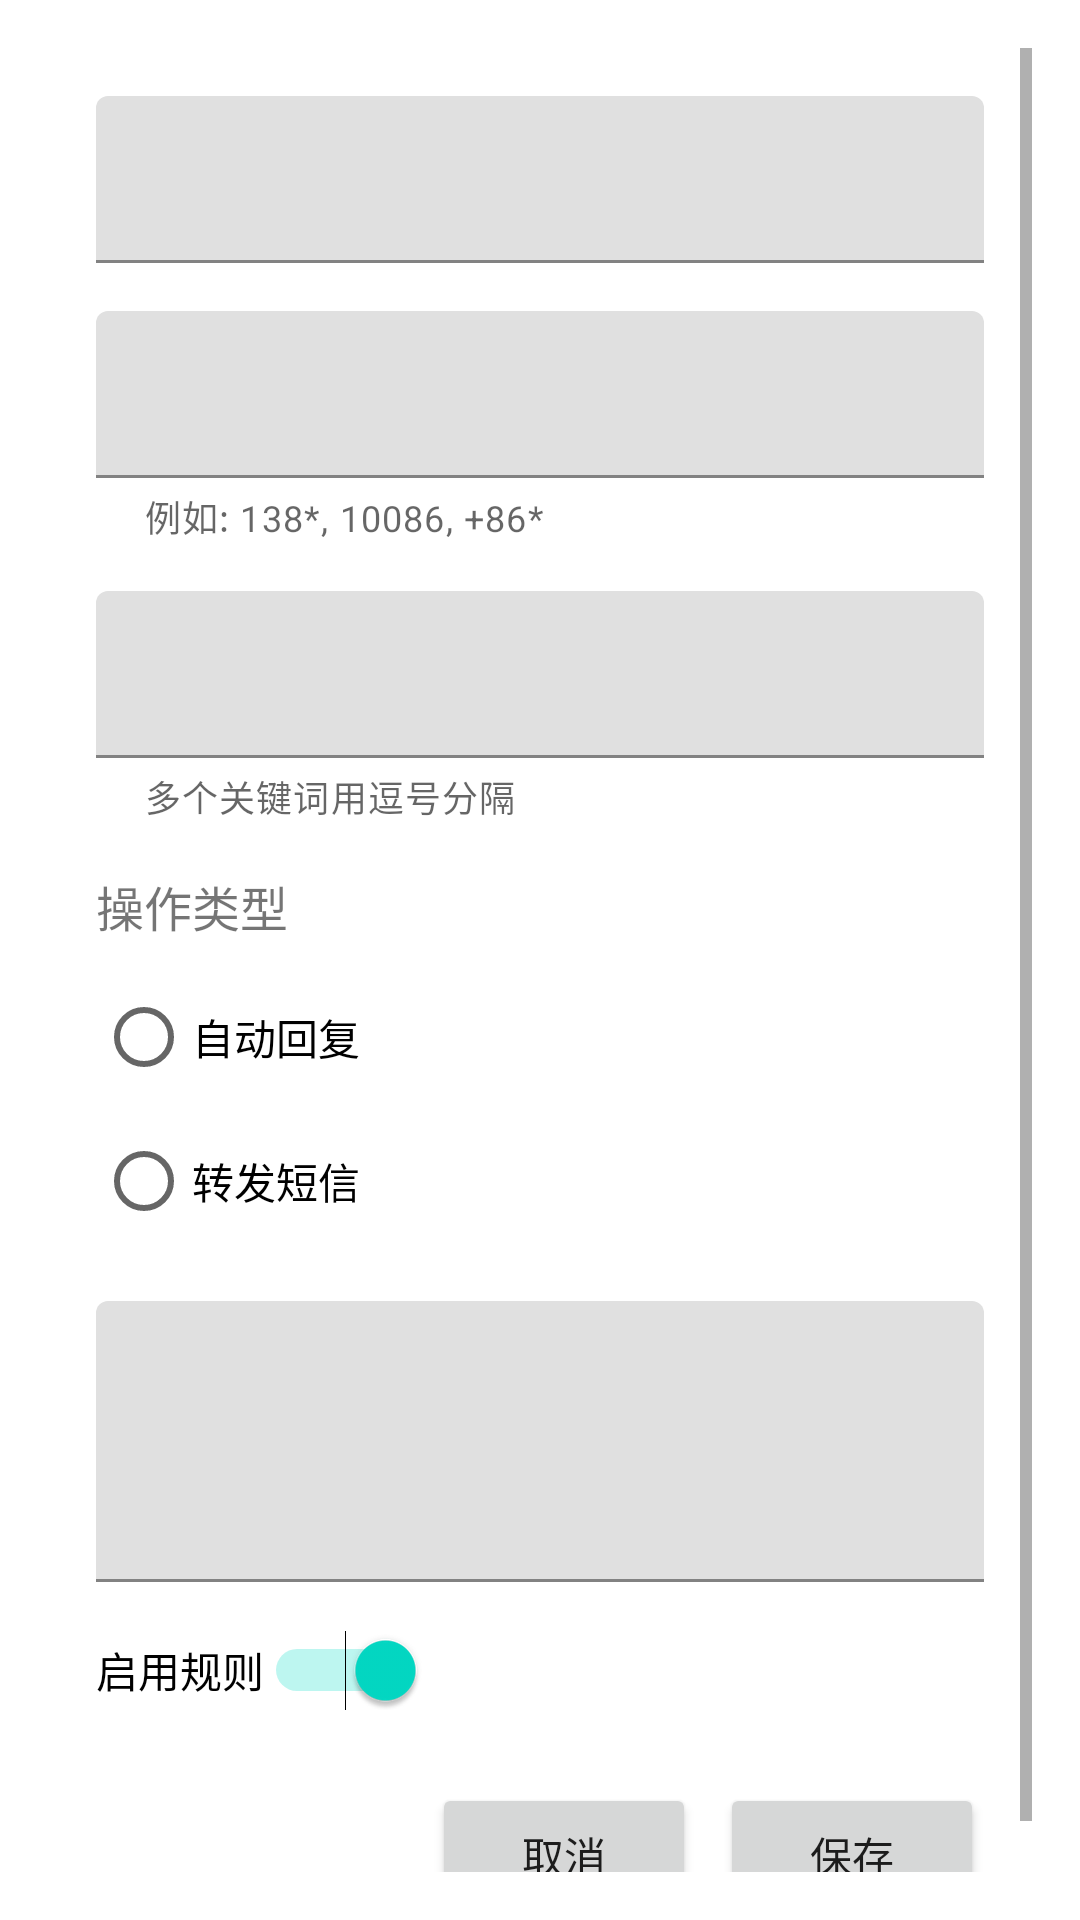

Reconstruct the res/layout file that produces this screen, plus the resources it refers to.
<!-- AndroidManifest.xml: application theme Theme.AutoSMS -->
<!-- res/layout/activity_rule_edit.xml -->
<?xml version="1.0" encoding="utf-8"?>
<ScrollView xmlns:android="http://schemas.android.com/apk/res/android"
    xmlns:app="http://schemas.android.com/apk/res-auto"
    xmlns:tools="http://schemas.android.com/tools"
    android:layout_width="match_parent"
    android:layout_height="match_parent"
    android:padding="16dp"
    tools:context=".RuleEditActivity">

    <LinearLayout
        android:layout_width="match_parent"
        android:layout_height="wrap_content"
        android:orientation="vertical"
        android:padding="16dp">

        <com.google.android.material.textfield.TextInputLayout
            android:layout_width="match_parent"
            android:layout_height="wrap_content"
            android:layout_marginBottom="16dp"
            app:hint="@string/rule_name">

            <com.google.android.material.textfield.TextInputEditText
                android:id="@+id/etRuleName"
                android:layout_width="match_parent"
                android:layout_height="wrap_content" />
        </com.google.android.material.textfield.TextInputLayout>

        <com.google.android.material.textfield.TextInputLayout
            android:layout_width="match_parent"
            android:layout_height="wrap_content"
            android:layout_marginBottom="16dp"
            app:hint="@string/sender_pattern"
            app:helperText="@string/hint_sender_pattern">

            <com.google.android.material.textfield.TextInputEditText
                android:id="@+id/etSenderPattern"
                android:layout_width="match_parent"
                android:layout_height="wrap_content" />
        </com.google.android.material.textfield.TextInputLayout>

        <com.google.android.material.textfield.TextInputLayout
            android:layout_width="match_parent"
            android:layout_height="wrap_content"
            android:layout_marginBottom="16dp"
            app:hint="@string/content_keywords"
            app:helperText="@string/hint_content_keywords">

            <com.google.android.material.textfield.TextInputEditText
                android:id="@+id/etContentKeywords"
                android:layout_width="match_parent"
                android:layout_height="wrap_content" />
        </com.google.android.material.textfield.TextInputLayout>

        <TextView
            android:layout_width="wrap_content"
            android:layout_height="wrap_content"
            android:layout_marginBottom="8dp"
            android:text="@string/action_type"
            android:textSize="16sp" />

        <RadioGroup
            android:id="@+id/rgActionType"
            android:layout_width="match_parent"
            android:layout_height="wrap_content"
            android:layout_marginBottom="16dp"
            android:orientation="vertical">

            <RadioButton
                android:id="@+id/rbReply"
                android:layout_width="wrap_content"
                android:layout_height="wrap_content"
                android:text="@string/action_reply" />

            <RadioButton
                android:id="@+id/rbForward"
                android:layout_width="wrap_content"
                android:layout_height="wrap_content"
                android:text="@string/action_forward" />
        </RadioGroup>

        <com.google.android.material.textfield.TextInputLayout
            android:id="@+id/tilReplyContent"
            android:layout_width="match_parent"
            android:layout_height="wrap_content"
            android:layout_marginBottom="16dp"
            app:hint="@string/reply_content">

            <com.google.android.material.textfield.TextInputEditText
                android:id="@+id/etReplyContent"
                android:layout_width="match_parent"
                android:layout_height="wrap_content"
                android:inputType="textMultiLine"
                android:lines="3" />
        </com.google.android.material.textfield.TextInputLayout>

        <com.google.android.material.textfield.TextInputLayout
            android:id="@+id/tilForwardNumber"
            android:layout_width="match_parent"
            android:layout_height="wrap_content"
            android:layout_marginBottom="16dp"
            android:visibility="gone"
            app:hint="@string/forward_number">

            <com.google.android.material.textfield.TextInputEditText
                android:id="@+id/etForwardNumber"
                android:layout_width="match_parent"
                android:layout_height="wrap_content"
                android:inputType="phone" />
        </com.google.android.material.textfield.TextInputLayout>

        <Switch
            android:id="@+id/switchEnabled"
            android:layout_width="wrap_content"
            android:layout_height="wrap_content"
            android:layout_marginBottom="24dp"
            android:checked="true"
            android:text="启用规则" />

        <LinearLayout
            android:layout_width="match_parent"
            android:layout_height="wrap_content"
            android:orientation="horizontal"
            android:gravity="end">

            <Button
                android:id="@+id/btnCancel"
                android:layout_width="wrap_content"
                android:layout_height="wrap_content"
                android:layout_marginEnd="8dp"
                android:text="@string/cancel" />

            <Button
                android:id="@+id/btnSave"
                android:layout_width="wrap_content"
                android:layout_height="wrap_content"
                android:text="@string/save" />
        </LinearLayout>

    </LinearLayout>

</ScrollView>
<!-- resources referenced by this layout -->
<resources>
  <string name="action_forward">转发短信</string>
  <string name="action_reply">自动回复</string>
  <string name="action_type">操作类型</string>
  <string name="cancel">取消</string>
  <string name="content_keywords">内容关键词</string>
  <string name="forward_number">转发号码</string>
  <string name="hint_content_keywords">多个关键词用逗号分隔</string>
  <string name="hint_sender_pattern">例如: 138*, 10086, +86*</string>
  <string name="reply_content">回复内容</string>
  <string name="rule_name">规则名称</string>
  <string name="save">保存</string>
  <string name="sender_pattern">发件人匹配模式</string>
  <style name="Theme.AutoSMS" parent="Theme.MaterialComponents.DayNight.DarkActionBar">
          
          <item name="colorPrimary">@color/purple_500</item>
          <item name="colorPrimaryVariant">@color/purple_700</item>
          <item name="colorOnPrimary">@color/white</item>
          
          <item name="colorSecondary">@color/teal_200</item>
          <item name="colorSecondaryVariant">@color/teal_700</item>
          <item name="colorOnSecondary">@color/black</item>
          
          <item name="android:statusBarColor" tools:targetApi="l">?attr/colorPrimaryVariant</item>
          
      </style>
  <!-- not gathered from this repository: default colours our renderer supplied (Android Studio template values) -->
  <color name="purple_500">#FF6200EE</color>
  <color name="purple_700">#FF3700B3</color>
  <color name="teal_200">#FF03DAC5</color>
  <color name="teal_700">#FF018786</color>
  <color name="black">#FF000000</color>
  <color name="white">#FFFFFFFF</color>
</resources>
